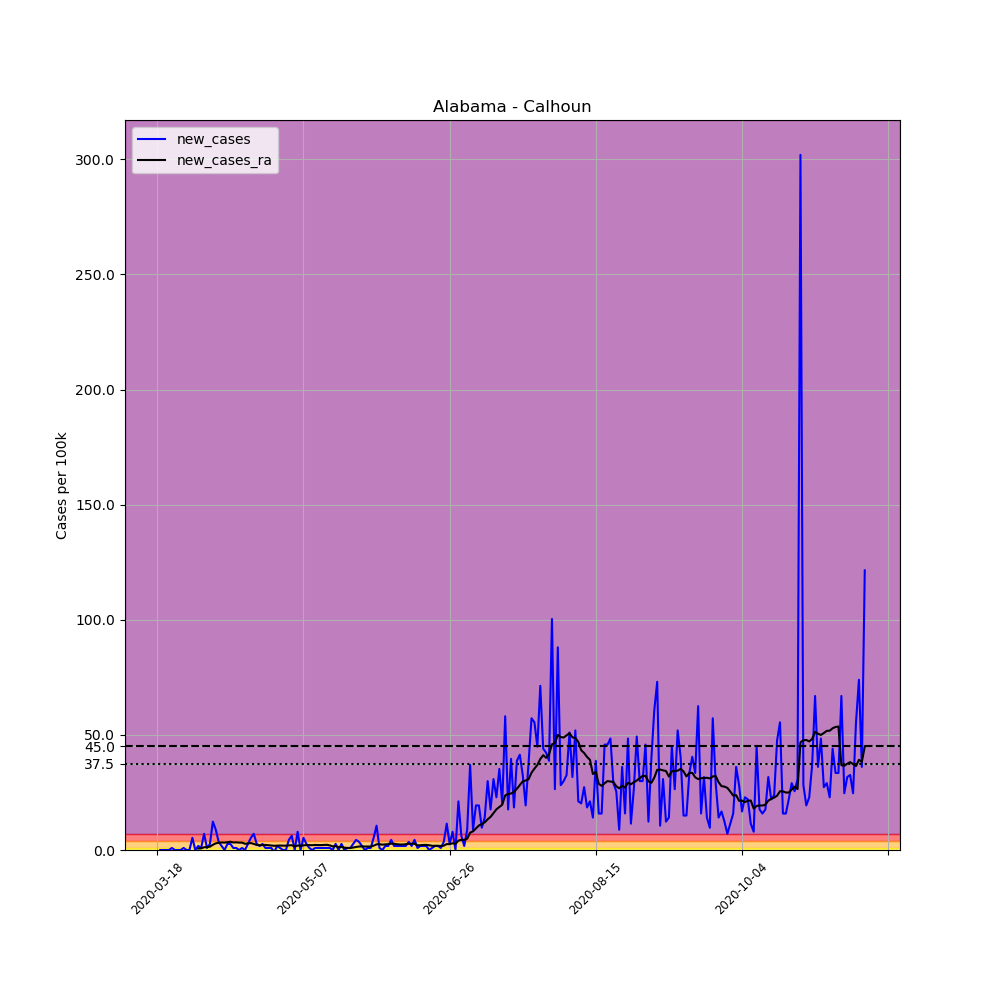

Values plotted in this chart, from the file beside it:
, date, county, state, fips, cases, deaths, COUNTY, STNAME, CTYNAME, POPESTIMATE2019, per_100k, new_cases, new_cases_ra
134189, 2020-03-18, Calhoun, Alabama, 1015, 1, 0, 15, Alabama, Calhoun, 113605, 0.8802, , 
134190, 2020-03-19, Calhoun, Alabama, 1015, 1, 0, 15, Alabama, Calhoun, 113605, 0.8802, 0.0, 
134191, 2020-03-20, Calhoun, Alabama, 1015, 1, 0, 15, Alabama, Calhoun, 113605, 0.8802, 0.0, 
134192, 2020-03-21, Calhoun, Alabama, 1015, 1, 0, 15, Alabama, Calhoun, 113605, 0.8802, 0.0, 
134193, 2020-03-22, Calhoun, Alabama, 1015, 1, 0, 15, Alabama, Calhoun, 113605, 0.8802, 0.0, 
134194, 2020-03-23, Calhoun, Alabama, 1015, 2, 0, 15, Alabama, Calhoun, 113605, 1.76, 0.8802, 
134195, 2020-03-24, Calhoun, Alabama, 1015, 2, 0, 15, Alabama, Calhoun, 113605, 1.76, 0.0, 
134196, 2020-03-25, Calhoun, Alabama, 1015, 2, 0, 15, Alabama, Calhoun, 113605, 1.76, 0.0, 
134197, 2020-03-26, Calhoun, Alabama, 1015, 2, 0, 15, Alabama, Calhoun, 113605, 1.76, 0.0, 
134198, 2020-03-27, Calhoun, Alabama, 1015, 3, 0, 15, Alabama, Calhoun, 113605, 2.641, 0.8802, 
134199, 2020-03-28, Calhoun, Alabama, 1015, 3, 0, 15, Alabama, Calhoun, 113605, 2.641, 0.0, 
134200, 2020-03-29, Calhoun, Alabama, 1015, 3, 0, 15, Alabama, Calhoun, 113605, 2.641, 0.0, 
134201, 2020-03-30, Calhoun, Alabama, 1015, 9, 0, 15, Alabama, Calhoun, 113605, 7.922, 5.281, 
134202, 2020-03-31, Calhoun, Alabama, 1015, 9, 0, 15, Alabama, Calhoun, 113605, 7.922, 0.0, 
134203, 2020-04-01, Calhoun, Alabama, 1015, 11, 0, 15, Alabama, Calhoun, 113605, 9.683, 1.76, 0.6287
134204, 2020-04-02, Calhoun, Alabama, 1015, 12, 0, 15, Alabama, Calhoun, 113605, 10.56, 0.8802, 0.6916
134205, 2020-04-03, Calhoun, Alabama, 1015, 20, 0, 15, Alabama, Calhoun, 113605, 17.6, 7.042, 1.195
134206, 2020-04-04, Calhoun, Alabama, 1015, 21, 0, 15, Alabama, Calhoun, 113605, 18.49, 0.8802, 1.257
134207, 2020-04-05, Calhoun, Alabama, 1015, 24, 0, 15, Alabama, Calhoun, 113605, 21.13, 2.641, 1.446
134208, 2020-04-06, Calhoun, Alabama, 1015, 38, 0, 15, Alabama, Calhoun, 113605, 33.45, 12.32, 2.263
134209, 2020-04-07, Calhoun, Alabama, 1015, 48, 0, 15, Alabama, Calhoun, 113605, 42.25, 8.802, 2.892
134210, 2020-04-08, Calhoun, Alabama, 1015, 52, 0, 15, Alabama, Calhoun, 113605, 45.77, 3.521, 3.144
134211, 2020-04-09, Calhoun, Alabama, 1015, 54, 0, 15, Alabama, Calhoun, 113605, 47.53, 1.76, 3.269
134212, 2020-04-10, Calhoun, Alabama, 1015, 54, 0, 15, Alabama, Calhoun, 113605, 47.53, 0.0, 3.207
134213, 2020-04-11, Calhoun, Alabama, 1015, 57, 0, 15, Alabama, Calhoun, 113605, 50.17, 2.641, 3.395
134214, 2020-04-12, Calhoun, Alabama, 1015, 60, 0, 15, Alabama, Calhoun, 113605, 52.81, 2.641, 3.584
134215, 2020-04-13, Calhoun, Alabama, 1015, 61, 0, 15, Alabama, Calhoun, 113605, 53.69, 0.8802, 3.269
134216, 2020-04-14, Calhoun, Alabama, 1015, 62, 0, 15, Alabama, Calhoun, 113605, 54.58, 0.8802, 3.332
134217, 2020-04-15, Calhoun, Alabama, 1015, 62, 0, 15, Alabama, Calhoun, 113605, 54.58, 0.0, 3.207
134218, 2020-04-16, Calhoun, Alabama, 1015, 63, 1, 15, Alabama, Calhoun, 113605, 55.46, 0.8802, 3.207
134219, 2020-04-17, Calhoun, Alabama, 1015, 63, 2, 15, Alabama, Calhoun, 113605, 55.46, 0.0, 2.704
134220, 2020-04-18, Calhoun, Alabama, 1015, 66, 2, 15, Alabama, Calhoun, 113605, 58.1, 2.641, 2.829
134221, 2020-04-19, Calhoun, Alabama, 1015, 72, 2, 15, Alabama, Calhoun, 113605, 63.38, 5.281, 3.018
134222, 2020-04-20, Calhoun, Alabama, 1015, 80, 3, 15, Alabama, Calhoun, 113605, 70.42, 7.042, 2.641
134223, 2020-04-21, Calhoun, Alabama, 1015, 83, 3, 15, Alabama, Calhoun, 113605, 73.06, 2.641, 2.201
134224, 2020-04-22, Calhoun, Alabama, 1015, 85, 3, 15, Alabama, Calhoun, 113605, 74.82, 1.76, 2.075
134225, 2020-04-23, Calhoun, Alabama, 1015, 88, 3, 15, Alabama, Calhoun, 113605, 77.46, 2.641, 2.138
134226, 2020-04-24, Calhoun, Alabama, 1015, 89, 3, 15, Alabama, Calhoun, 113605, 78.34, 0.8802, 2.201
134227, 2020-04-25, Calhoun, Alabama, 1015, 90, 3, 15, Alabama, Calhoun, 113605, 79.22, 0.8802, 2.075
134228, 2020-04-26, Calhoun, Alabama, 1015, 91, 3, 15, Alabama, Calhoun, 113605, 80.1, 0.8802, 1.949
134229, 2020-04-27, Calhoun, Alabama, 1015, 90, 3, 15, Alabama, Calhoun, 113605, 79.22, -0.8802, 1.823
134230, 2020-04-28, Calhoun, Alabama, 1015, 92, 3, 15, Alabama, Calhoun, 113605, 80.98, 1.76, 1.886
134231, 2020-04-29, Calhoun, Alabama, 1015, 93, 3, 15, Alabama, Calhoun, 113605, 81.86, 0.8802, 1.949
134232, 2020-04-30, Calhoun, Alabama, 1015, 93, 3, 15, Alabama, Calhoun, 113605, 81.86, 0.0, 1.886
134233, 2020-05-01, Calhoun, Alabama, 1015, 93, 3, 15, Alabama, Calhoun, 113605, 81.86, 0.0, 1.886
134234, 2020-05-02, Calhoun, Alabama, 1015, 98, 3, 15, Alabama, Calhoun, 113605, 86.26, 4.401, 2.012
134235, 2020-05-03, Calhoun, Alabama, 1015, 105, 3, 15, Alabama, Calhoun, 113605, 92.43, 6.162, 2.075
134236, 2020-05-04, Calhoun, Alabama, 1015, 105, 3, 15, Alabama, Calhoun, 113605, 92.43, 0.0, 1.572
134237, 2020-05-05, Calhoun, Alabama, 1015, 114, 3, 15, Alabama, Calhoun, 113605, 100.3, 7.922, 1.949
134238, 2020-05-06, Calhoun, Alabama, 1015, 114, 3, 15, Alabama, Calhoun, 113605, 100.3, 0.0, 1.823
134239, 2020-05-07, Calhoun, Alabama, 1015, 120, 3, 15, Alabama, Calhoun, 113605, 105.6, 5.281, 2.012
134240, 2020-05-08, Calhoun, Alabama, 1015, 123, 3, 15, Alabama, Calhoun, 113605, 108.3, 2.641, 2.138
134241, 2020-05-09, Calhoun, Alabama, 1015, 124, 3, 15, Alabama, Calhoun, 113605, 109.2, 0.8802, 2.138
134242, 2020-05-10, Calhoun, Alabama, 1015, 124, 3, 15, Alabama, Calhoun, 113605, 109.2, 0.0, 2.075
134243, 2020-05-11, Calhoun, Alabama, 1015, 125, 3, 15, Alabama, Calhoun, 113605, 110, 0.8802, 2.201
134244, 2020-05-12, Calhoun, Alabama, 1015, 126, 3, 15, Alabama, Calhoun, 113605, 110.9, 0.8802, 2.138
134245, 2020-05-13, Calhoun, Alabama, 1015, 127, 3, 15, Alabama, Calhoun, 113605, 111.8, 0.8802, 2.138
134246, 2020-05-14, Calhoun, Alabama, 1015, 128, 3, 15, Alabama, Calhoun, 113605, 112.7, 0.8802, 2.201
134247, 2020-05-15, Calhoun, Alabama, 1015, 129, 3, 15, Alabama, Calhoun, 113605, 113.6, 0.8802, 2.263
134248, 2020-05-16, Calhoun, Alabama, 1015, 130, 3, 15, Alabama, Calhoun, 113605, 114.4, 0.8802, 2.012
... 183 more rows
